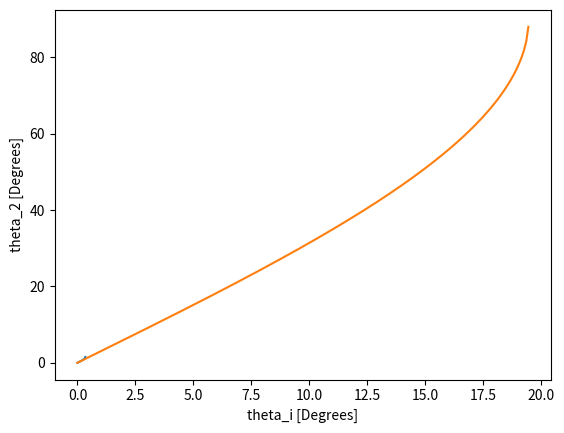

Here is the Python script that generated this plot:
import numpy as np
import matplotlib.pyplot as plt

theta_i = np.linspace(0, np.pi/2, 1000)
n2 = 1
n1 = 3
arc_in = n1 * np.sin(theta_i) / n2
theta_2 = np.arcsin( arc_in  ) 
        
plt.close('all')
plt.plot(theta_i, theta_2)
plt.xlabel('theta_i')
plt.ylabel('theta_2')

theta_i_deg = theta_i / np.pi * 180
theta_2_deg = theta_2 / np.pi * 180

plt.plot(theta_i_deg, theta_2_deg)
plt.xlabel('theta_i [Degrees]')
plt.ylabel('theta_2 [Degrees]')

# n2 = 1.5
# n1 = 1
# theta_2 = np.arcsin( n1 * np.sin(theta_i) / n2 ) 
# plt.figure()        
# theta_i_deg = theta_i / np.pi * 180
# theta_2_deg = theta_2 / np.pi * 180

# plt.plot(theta_i_deg, theta_2_deg)
# plt.xlabel('theta_i [Degrees]')
# plt.ylabel('theta_2 [Degrees]')
